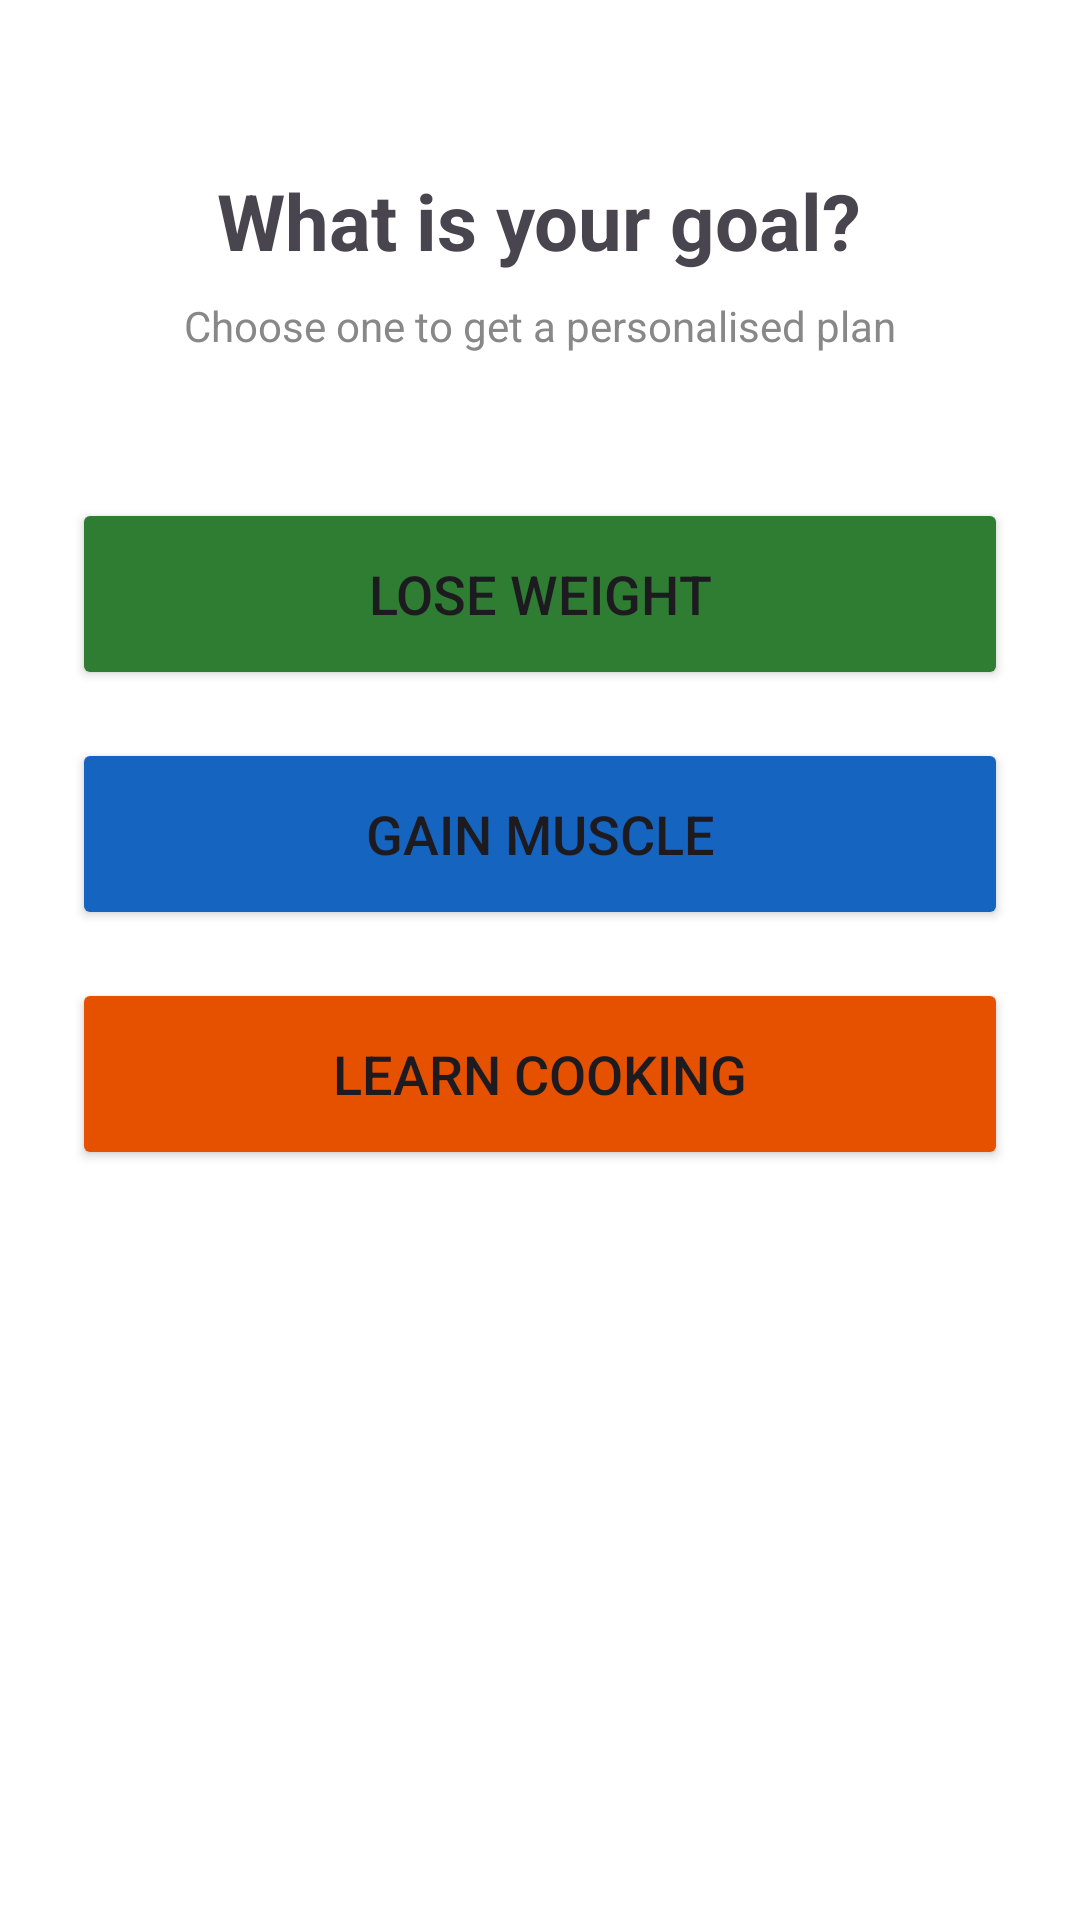

Write the Android layout XML for this screen, with the resource values it uses.
<!-- AndroidManifest.xml: application theme Theme.SA_CA_2026 -->
<!-- res/layout/fragment_goals.xml -->
<?xml version="1.0" encoding="utf-8"?>
<LinearLayout xmlns:android="http://schemas.android.com/apk/res/android"
    android:layout_width="match_parent"
    android:layout_height="match_parent"
    android:orientation="vertical"
    android:padding="24dp"
    android:gravity="center_horizontal">

    <TextView
        android:layout_width="wrap_content"
        android:layout_height="wrap_content"
        android:text="@string/goals_page_title"
        android:textSize="26sp"
        android:textStyle="bold"
        android:layout_marginTop="32dp"
        android:layout_marginBottom="8dp" />

    <TextView
        android:layout_width="wrap_content"
        android:layout_height="wrap_content"
        android:text="@string/goals_page_title_desc"
        android:textSize="14sp"
        android:textColor="#888888"
        android:layout_marginBottom="48dp" />

    <Button
        android:id="@+id/btnLoseWeight"
        android:layout_width="match_parent"
        android:layout_height="64dp"
        android:text="@string/goals_page_loseWeight"
        android:textSize="18sp"
        android:backgroundTint="#2E7D32"
        android:layout_marginBottom="16dp" />

    <Button
        android:id="@+id/btnGainMuscle"
        android:layout_width="match_parent"
        android:layout_height="64dp"
        android:text="@string/goals_page_gainMuscle"
        android:textSize="18sp"
        android:backgroundTint="#1565C0"
        android:layout_marginBottom="16dp" />

    <Button
        android:id="@+id/btnLearnCooking"
        android:layout_width="match_parent"
        android:layout_height="64dp"
        android:text="@string/goals_page_learnCooking"
        android:textSize="18sp"
        android:backgroundTint="#E65100" />

</LinearLayout>
<!-- resources referenced by this layout -->
<resources>
  <string name="goals_page_gainMuscle">Gain Muscle</string>
  <string name="goals_page_learnCooking">Learn Cooking</string>
  <string name="goals_page_loseWeight">Lose Weight</string>
  <string name="goals_page_title">What is your goal?</string>
  <string name="goals_page_title_desc">Choose one to get a personalised plan</string>
  <style name="Theme.SA_CA_2026" parent="Base.Theme.SA_CA_2026" />
  <style name="Base.Theme.SA_CA_2026" parent="Theme.Material3.DayNight.NoActionBar">
          <item name="colorPrimary">@color/primary</item>
          <item name="android:windowBackground">@color/background</item>
          <item name="colorSurface">@color/background</item>
          <item name="colorOnSurface">@color/text</item>
          <item name="elevationOverlayEnabled">false</item>
      </style>
  <color name="primary">#FFF20530</color>
  <color name="background">#FFFFFFFF</color>
  <color name="text">#FF000000</color>
</resources>
